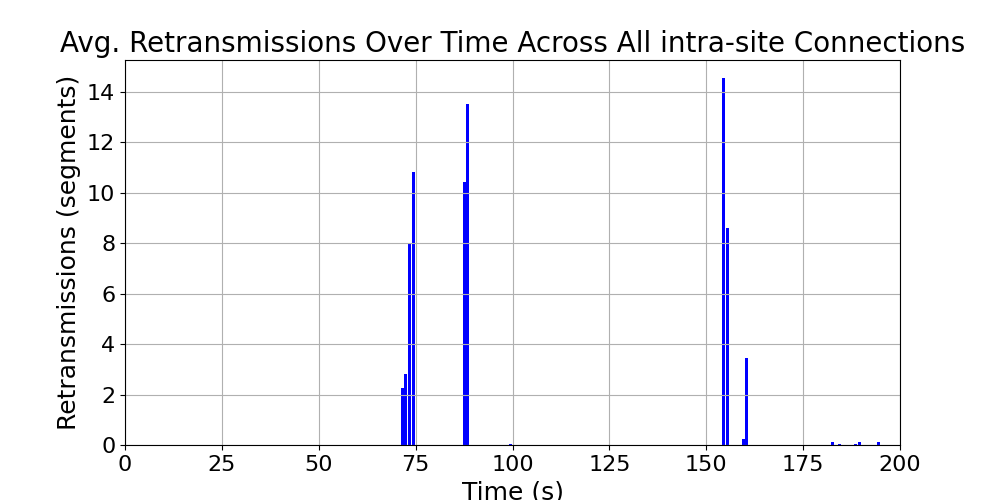

Values plotted in this chart, from the file beside it:
time_bin, retransmissions, time_bin_mid
[2, 3), 0.0, 2.5
[30, 31), 0.0, 30.5
[31, 32), 0.0, 31.5
[32, 33), 0.0, 32.5
[33, 34), 0.0, 33.5
[34, 35), 0.0, 34.5
[35, 36), 0.0, 35.5
[36, 37), 0.0, 36.5
[37, 38), 0.0, 37.5
[38, 39), 0.0, 38.5
[39, 40), 0.0, 39.5
[40, 41), 0.0, 40.5
[41, 42), 0.0, 41.5
[42, 43), 0.0, 42.5
[43, 44), 0.0, 43.5
[44, 45), 0.0, 44.5
[45, 46), 0.0, 45.5
[46, 47), 0.0, 46.5
[47, 48), 0.0, 47.5
[48, 49), 0.0, 48.5
[49, 50), 0.0, 49.5
[50, 51), 0.0, 50.5
[51, 52), 0.0, 51.5
[52, 53), 0.0, 52.5
[53, 54), 0.0, 53.5
[54, 55), 0.0, 54.5
[55, 56), 0.0, 55.5
[56, 57), 0.0, 56.5
[57, 58), 0.0, 57.5
[58, 59), 0.0, 58.5
[59, 60), 0.0, 59.5
[60, 61), 0.0, 60.5
[61, 62), 0.0, 61.5
[62, 63), 0.0, 62.5
[63, 64), 0.0, 63.5
[64, 65), 0.0, 64.5
[65, 66), 0.0, 65.5
[66, 67), 0.0, 66.5
[67, 68), 0.0, 67.5
[68, 69), 0.0, 68.5
[69, 70), 0.0, 69.5
[70, 71), 0.0, 70.5
[71, 72), 2.275, 71.5
[72, 73), 2.822, 72.5
[73, 74), 8.002, 73.5
[74, 75), 10.8, 74.5
[75, 76), 0.0, 75.5
[76, 77), 0.0, 76.5
[77, 78), 0.0, 77.5
[78, 79), 0.0, 78.5
[79, 80), 0.0, 79.5
[80, 81), 0.0, 80.5
[81, 82), 0.0, 81.5
[82, 83), 0.0, 82.5
[83, 84), 0.0, 83.5
[84, 85), 0.0, 84.5
[85, 86), 0.0, 85.5
[86, 87), 0.0, 86.5
[87, 88), 10.41, 87.5
[88, 89), 13.5, 88.5
... 111 more rows
